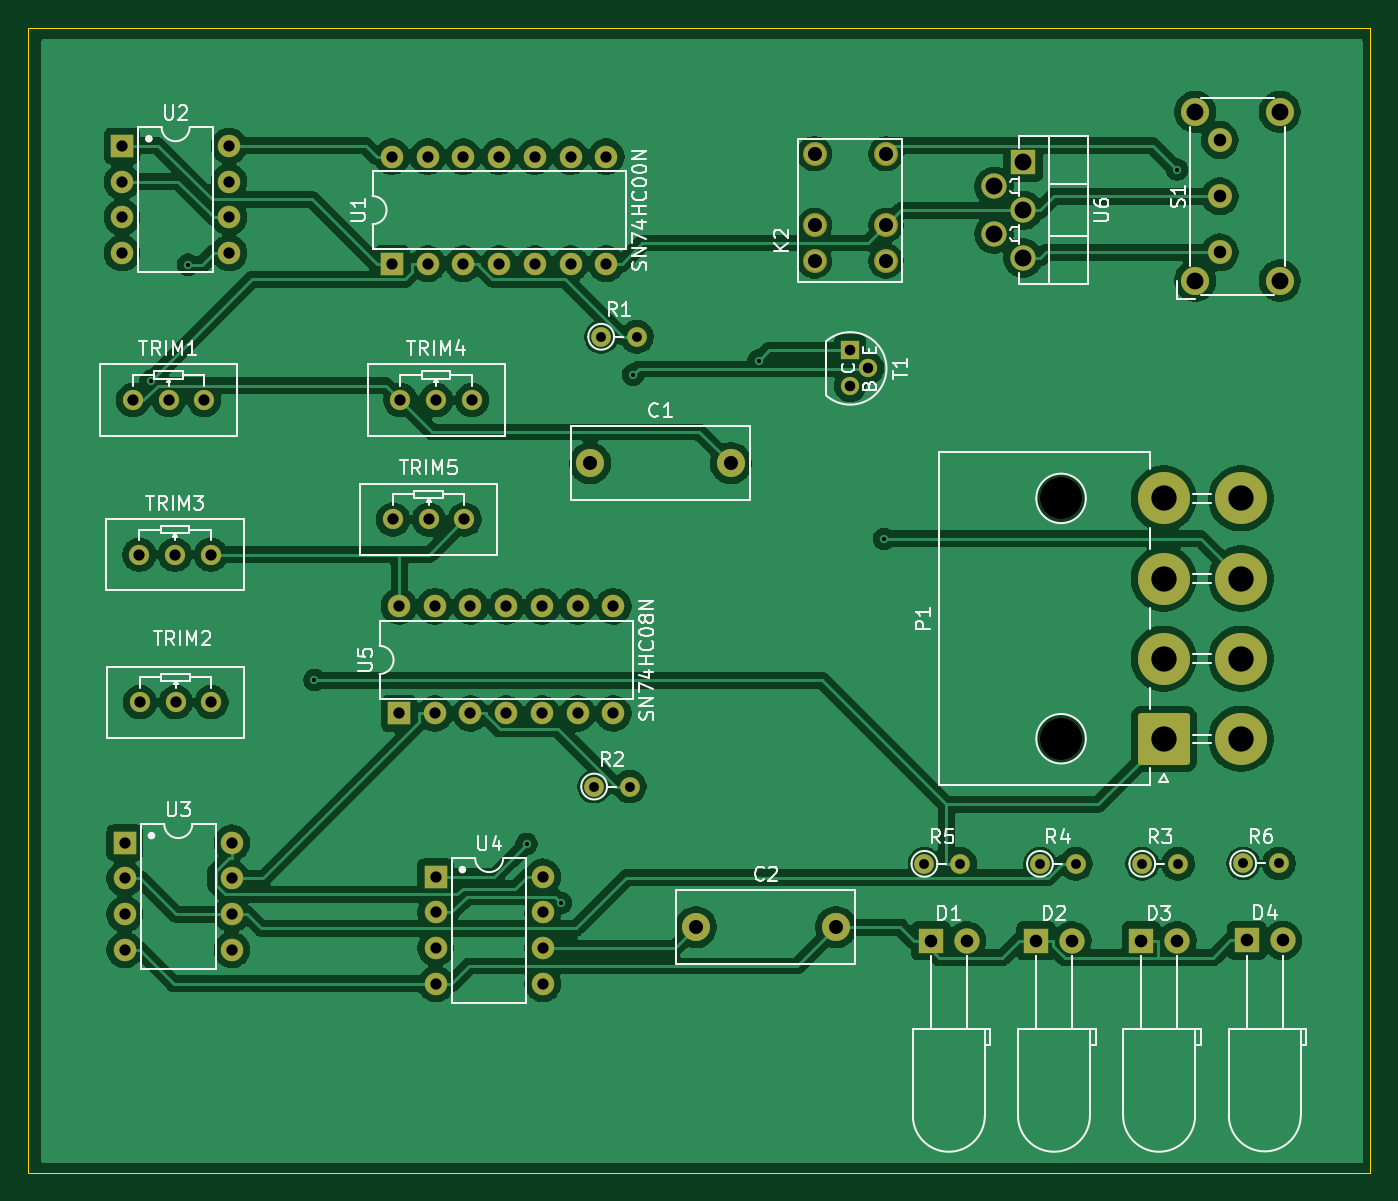
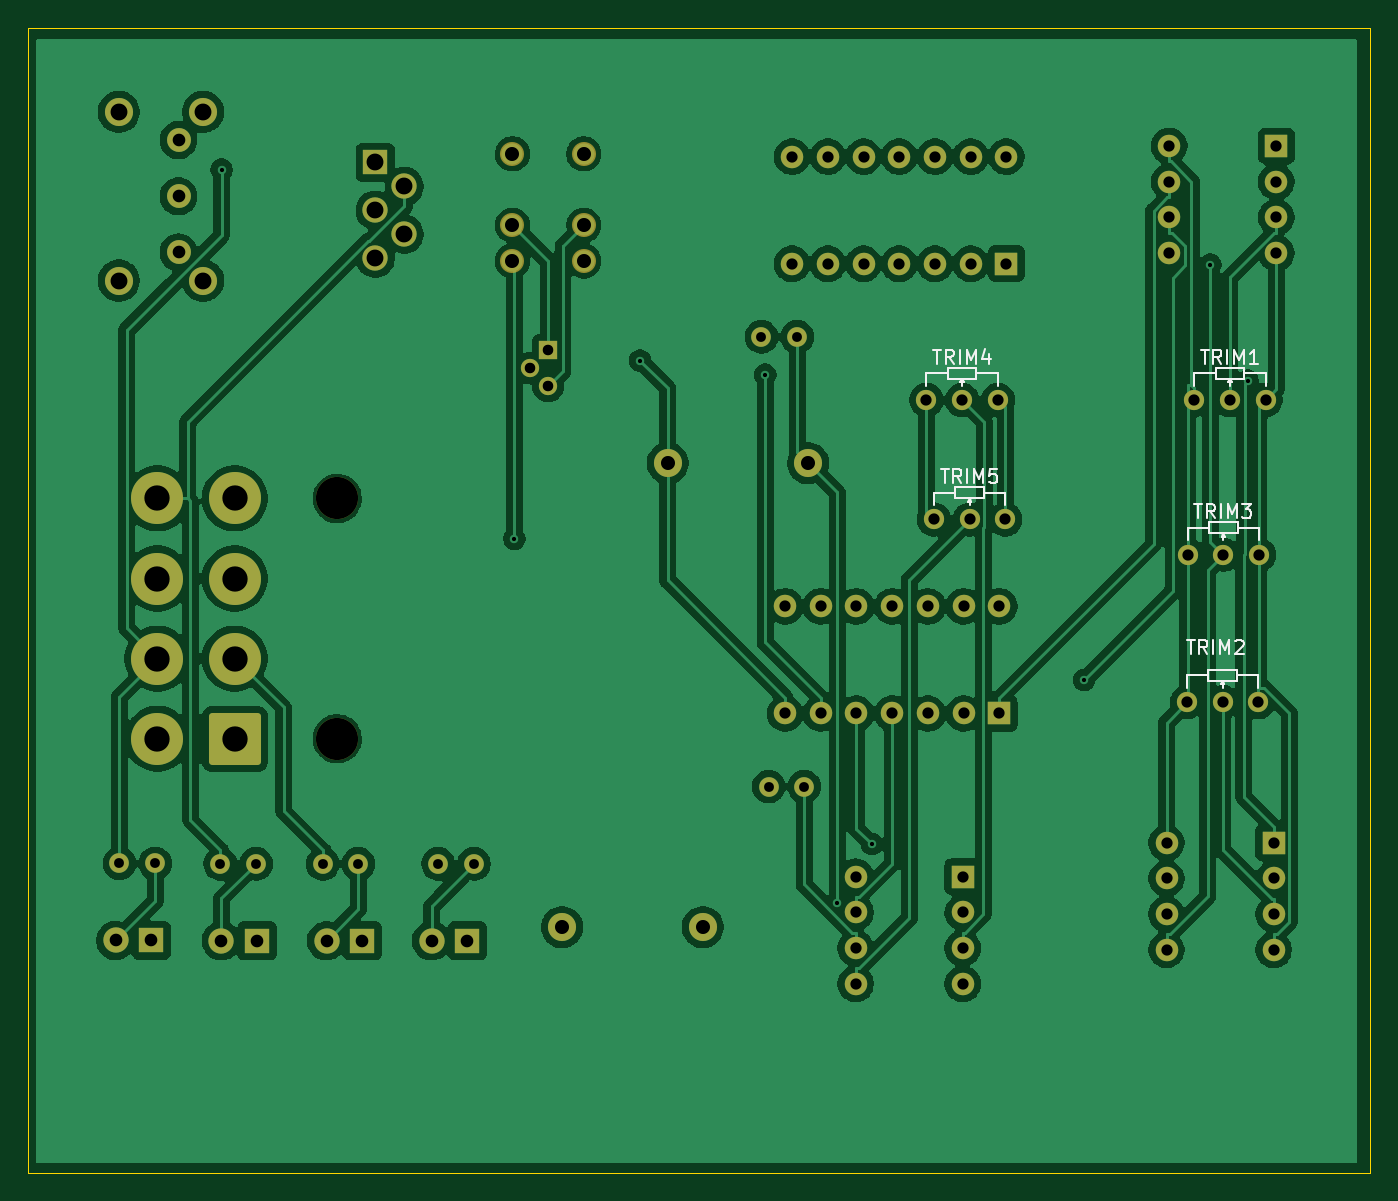
Circuit board: 11 layer files. Board 95.5 x 81.5 mm.
- bottom_copper: BSPD_v2-B_Cu.gbr (192684 bytes)
- bottom_mask: BSPD_v2-B_Mask.gbr (5187 bytes)
- paste: BSPD_v2-B_Paste.gbr (450 bytes)
- bottom_silk: BSPD_v2-B_Silkscreen.gbr (9970 bytes)
- outline: BSPD_v2-Edge_Cuts.gbr (604 bytes)
- top_copper: BSPD_v2-F_Cu.gbr (205717 bytes)
- top_mask: BSPD_v2-F_Mask.gbr (5187 bytes)
- paste: BSPD_v2-F_Paste.gbr (450 bytes)
- top_silk: BSPD_v2-F_Silkscreen.gbr (54718 bytes)
- drill: BSPD_v2-NPTH.drl (360 bytes)
- drill: BSPD_v2-PTH.drl (2615 bytes)

=== bottom_copper: BSPD_v2-B_Cu.gbr (192684 bytes, source omitted) ===
=== bottom_mask: BSPD_v2-B_Mask.gbr ===
%TF.GenerationSoftware,KiCad,Pcbnew,9.0.4*%
%TF.CreationDate,2025-09-28T20:49:05+05:30*%
%TF.ProjectId,BSPD_v2,42535044-5f76-4322-9e6b-696361645f70,rev?*%
%TF.SameCoordinates,Original*%
%TF.FileFunction,Soldermask,Bot*%
%TF.FilePolarity,Negative*%
%FSLAX46Y46*%
G04 Gerber Fmt 4.6, Leading zero omitted, Abs format (unit mm)*
G04 Created by KiCad (PCBNEW 9.0.4) date 2025-09-28 20:49:05*
%MOMM*%
%LPD*%
G01*
G04 APERTURE LIST*
G04 Aperture macros list*
%AMRoundRect*
0 Rectangle with rounded corners*
0 $1 Rounding radius*
0 $2 $3 $4 $5 $6 $7 $8 $9 X,Y pos of 4 corners*
0 Add a 4 corners polygon primitive as box body*
4,1,4,$2,$3,$4,$5,$6,$7,$8,$9,$2,$3,0*
0 Add four circle primitives for the rounded corners*
1,1,$1+$1,$2,$3*
1,1,$1+$1,$4,$5*
1,1,$1+$1,$6,$7*
1,1,$1+$1,$8,$9*
0 Add four rect primitives between the rounded corners*
20,1,$1+$1,$2,$3,$4,$5,0*
20,1,$1+$1,$4,$5,$6,$7,0*
20,1,$1+$1,$6,$7,$8,$9,0*
20,1,$1+$1,$8,$9,$2,$3,0*%
G04 Aperture macros list end*
%ADD10R,1.600000X1.600000*%
%ADD11O,1.600000X1.600000*%
%ADD12C,1.400000*%
%ADD13O,1.400000X1.400000*%
%ADD14C,1.712000*%
%ADD15R,1.800000X1.800000*%
%ADD16C,1.800000*%
%ADD17C,3.700000*%
%ADD18RoundRect,0.250002X1.599998X-1.599998X1.599998X1.599998X-1.599998X1.599998X-1.599998X-1.599998X0*%
%ADD19C,3.000000*%
%ADD20O,1.800000X1.800000*%
%ADD21C,1.440000*%
%ADD22C,1.300000*%
%ADD23R,1.300000X1.300000*%
%ADD24C,1.700000*%
%ADD25C,2.000000*%
G04 APERTURE END LIST*
D10*
%TO.C,U3*%
X74380000Y-113500000D03*
D11*
X74380000Y-116040000D03*
X74380000Y-118580000D03*
X74380000Y-121120000D03*
X82000000Y-121120000D03*
X82000000Y-118580000D03*
X82000000Y-116040000D03*
X82000000Y-113500000D03*
%TD*%
D10*
%TO.C,U2*%
X74190000Y-63920000D03*
D11*
X74190000Y-66460000D03*
X74190000Y-69000000D03*
X74190000Y-71540000D03*
X81810000Y-71540000D03*
X81810000Y-69000000D03*
X81810000Y-66460000D03*
X81810000Y-63920000D03*
%TD*%
D12*
%TO.C,R6*%
X153960000Y-114975000D03*
D13*
X156500000Y-114975000D03*
%TD*%
D14*
%TO.C,K2*%
X128540000Y-72100000D03*
X123460000Y-72100000D03*
X123460000Y-69560000D03*
X128540000Y-69560000D03*
X123460000Y-64480000D03*
X128540000Y-64480000D03*
%TD*%
D15*
%TO.C,D4*%
X154225000Y-120450000D03*
D16*
X156765000Y-120450000D03*
%TD*%
D17*
%TO.C,P1*%
X153800000Y-89000000D03*
X153800000Y-94700000D03*
X153800000Y-100400000D03*
X153800000Y-106100000D03*
X148300000Y-89000000D03*
X148300000Y-94700000D03*
X148300000Y-100400000D03*
D18*
X148300000Y-106100000D03*
D19*
X141000000Y-89000000D03*
X141000000Y-106100000D03*
%TD*%
D13*
%TO.C,R3*%
X149320000Y-115000000D03*
D12*
X146780000Y-115000000D03*
%TD*%
%TO.C,R4*%
X139500000Y-115000000D03*
D13*
X142040000Y-115000000D03*
%TD*%
D12*
%TO.C,R5*%
X131280000Y-115000000D03*
D13*
X133820000Y-115000000D03*
%TD*%
D15*
%TO.C,D3*%
X146705000Y-120475000D03*
D16*
X149245000Y-120475000D03*
%TD*%
D15*
%TO.C,D2*%
X139225000Y-120475000D03*
D16*
X141765000Y-120475000D03*
%TD*%
D12*
%TO.C,R1*%
X108280000Y-77500000D03*
D13*
X110820000Y-77500000D03*
%TD*%
D10*
%TO.C,U4*%
X96500000Y-115920000D03*
D11*
X96500000Y-118460000D03*
X96500000Y-121000000D03*
X96500000Y-123540000D03*
X104120000Y-123540000D03*
X104120000Y-121000000D03*
X104120000Y-118460000D03*
X104120000Y-115920000D03*
%TD*%
D20*
%TO.C,U6*%
X138298300Y-71900000D03*
X136238300Y-70200000D03*
X138298300Y-68500000D03*
X136238300Y-66800000D03*
D15*
X138298300Y-65100000D03*
%TD*%
D21*
%TO.C,TRIM3*%
X75420000Y-93000000D03*
X77960000Y-93000000D03*
X80500000Y-93000000D03*
%TD*%
%TO.C,TRIM4*%
X94000000Y-82000000D03*
X96540000Y-82000000D03*
X99080000Y-82000000D03*
%TD*%
%TO.C,TRIM5*%
X93470000Y-90500000D03*
X96010000Y-90500000D03*
X98550000Y-90500000D03*
%TD*%
D10*
%TO.C,U1*%
X93400000Y-72300000D03*
D11*
X108640000Y-64680000D03*
X95940000Y-72300000D03*
X106100000Y-64680000D03*
X98480000Y-72300000D03*
X103560000Y-64680000D03*
X101020000Y-72300000D03*
X101020000Y-64680000D03*
X103560000Y-72300000D03*
X98480000Y-64680000D03*
X106100000Y-72300000D03*
X95940000Y-64680000D03*
X108640000Y-72300000D03*
X93400000Y-64680000D03*
%TD*%
D10*
%TO.C,U5*%
X93900000Y-104300000D03*
D11*
X109140000Y-96680000D03*
X96440000Y-104300000D03*
X106600000Y-96680000D03*
X98980000Y-104300000D03*
X104060000Y-96680000D03*
X101520000Y-104300000D03*
X101520000Y-96680000D03*
X104060000Y-104300000D03*
X98980000Y-96680000D03*
X106600000Y-104300000D03*
X96440000Y-96680000D03*
X109140000Y-104300000D03*
X93900000Y-96680000D03*
%TD*%
D13*
%TO.C,R2*%
X110320000Y-109500000D03*
D12*
X107780000Y-109500000D03*
%TD*%
D21*
%TO.C,TRIM2*%
X75470000Y-103500000D03*
X78010000Y-103500000D03*
X80550000Y-103500000D03*
%TD*%
D22*
%TO.C,T1*%
X126000000Y-81000000D03*
X127270000Y-79740000D03*
D23*
X126000000Y-78460000D03*
%TD*%
D24*
%TO.C,S1*%
X152298300Y-63500000D03*
X152298300Y-67500000D03*
X152298300Y-71500000D03*
D25*
X156548300Y-61500000D03*
X150548300Y-61500000D03*
X156548300Y-73500000D03*
X150548300Y-73500000D03*
%TD*%
D21*
%TO.C,TRIM1*%
X74960000Y-82000000D03*
X77500000Y-82000000D03*
X80040000Y-82000000D03*
%TD*%
D25*
%TO.C,C2*%
X115000000Y-119500000D03*
X125000000Y-119500000D03*
%TD*%
%TO.C,C1*%
X107500000Y-86500000D03*
X117500000Y-86500000D03*
%TD*%
D15*
%TO.C,D1*%
X131745000Y-120475000D03*
D16*
X134285000Y-120475000D03*
%TD*%
M02*

=== paste: BSPD_v2-B_Paste.gbr ===
%TF.GenerationSoftware,KiCad,Pcbnew,9.0.4*%
%TF.CreationDate,2025-09-28T20:49:05+05:30*%
%TF.ProjectId,BSPD_v2,42535044-5f76-4322-9e6b-696361645f70,rev?*%
%TF.SameCoordinates,Original*%
%TF.FileFunction,Paste,Bot*%
%TF.FilePolarity,Positive*%
%FSLAX46Y46*%
G04 Gerber Fmt 4.6, Leading zero omitted, Abs format (unit mm)*
G04 Created by KiCad (PCBNEW 9.0.4) date 2025-09-28 20:49:05*
%MOMM*%
%LPD*%
G01*
G04 APERTURE LIST*
G04 APERTURE END LIST*
M02*

=== bottom_silk: BSPD_v2-B_Silkscreen.gbr (9970 bytes, source omitted) ===
=== outline: BSPD_v2-Edge_Cuts.gbr ===
%TF.GenerationSoftware,KiCad,Pcbnew,9.0.4*%
%TF.CreationDate,2025-09-28T20:49:05+05:30*%
%TF.ProjectId,BSPD_v2,42535044-5f76-4322-9e6b-696361645f70,rev?*%
%TF.SameCoordinates,Original*%
%TF.FileFunction,Profile,NP*%
%FSLAX46Y46*%
G04 Gerber Fmt 4.6, Leading zero omitted, Abs format (unit mm)*
G04 Created by KiCad (PCBNEW 9.0.4) date 2025-09-28 20:49:05*
%MOMM*%
%LPD*%
G01*
G04 APERTURE LIST*
%TA.AperFunction,Profile*%
%ADD10C,0.050000*%
%TD*%
G04 APERTURE END LIST*
D10*
X67500000Y-55500000D02*
X163000000Y-55500000D01*
X163000000Y-137000000D01*
X67500000Y-137000000D01*
X67500000Y-55500000D01*
M02*

=== top_copper: BSPD_v2-F_Cu.gbr (205717 bytes, source omitted) ===
=== top_mask: BSPD_v2-F_Mask.gbr ===
%TF.GenerationSoftware,KiCad,Pcbnew,9.0.4*%
%TF.CreationDate,2025-09-28T20:49:05+05:30*%
%TF.ProjectId,BSPD_v2,42535044-5f76-4322-9e6b-696361645f70,rev?*%
%TF.SameCoordinates,Original*%
%TF.FileFunction,Soldermask,Top*%
%TF.FilePolarity,Negative*%
%FSLAX46Y46*%
G04 Gerber Fmt 4.6, Leading zero omitted, Abs format (unit mm)*
G04 Created by KiCad (PCBNEW 9.0.4) date 2025-09-28 20:49:05*
%MOMM*%
%LPD*%
G01*
G04 APERTURE LIST*
G04 Aperture macros list*
%AMRoundRect*
0 Rectangle with rounded corners*
0 $1 Rounding radius*
0 $2 $3 $4 $5 $6 $7 $8 $9 X,Y pos of 4 corners*
0 Add a 4 corners polygon primitive as box body*
4,1,4,$2,$3,$4,$5,$6,$7,$8,$9,$2,$3,0*
0 Add four circle primitives for the rounded corners*
1,1,$1+$1,$2,$3*
1,1,$1+$1,$4,$5*
1,1,$1+$1,$6,$7*
1,1,$1+$1,$8,$9*
0 Add four rect primitives between the rounded corners*
20,1,$1+$1,$2,$3,$4,$5,0*
20,1,$1+$1,$4,$5,$6,$7,0*
20,1,$1+$1,$6,$7,$8,$9,0*
20,1,$1+$1,$8,$9,$2,$3,0*%
G04 Aperture macros list end*
%ADD10R,1.600000X1.600000*%
%ADD11O,1.600000X1.600000*%
%ADD12C,1.400000*%
%ADD13O,1.400000X1.400000*%
%ADD14C,1.712000*%
%ADD15R,1.800000X1.800000*%
%ADD16C,1.800000*%
%ADD17C,3.700000*%
%ADD18RoundRect,0.250002X1.599998X-1.599998X1.599998X1.599998X-1.599998X1.599998X-1.599998X-1.599998X0*%
%ADD19C,3.000000*%
%ADD20O,1.800000X1.800000*%
%ADD21C,1.440000*%
%ADD22C,1.300000*%
%ADD23R,1.300000X1.300000*%
%ADD24C,1.700000*%
%ADD25C,2.000000*%
G04 APERTURE END LIST*
D10*
%TO.C,U3*%
X74380000Y-113500000D03*
D11*
X74380000Y-116040000D03*
X74380000Y-118580000D03*
X74380000Y-121120000D03*
X82000000Y-121120000D03*
X82000000Y-118580000D03*
X82000000Y-116040000D03*
X82000000Y-113500000D03*
%TD*%
D10*
%TO.C,U2*%
X74190000Y-63920000D03*
D11*
X74190000Y-66460000D03*
X74190000Y-69000000D03*
X74190000Y-71540000D03*
X81810000Y-71540000D03*
X81810000Y-69000000D03*
X81810000Y-66460000D03*
X81810000Y-63920000D03*
%TD*%
D12*
%TO.C,R6*%
X153960000Y-114975000D03*
D13*
X156500000Y-114975000D03*
%TD*%
D14*
%TO.C,K2*%
X128540000Y-72100000D03*
X123460000Y-72100000D03*
X123460000Y-69560000D03*
X128540000Y-69560000D03*
X123460000Y-64480000D03*
X128540000Y-64480000D03*
%TD*%
D15*
%TO.C,D4*%
X154225000Y-120450000D03*
D16*
X156765000Y-120450000D03*
%TD*%
D17*
%TO.C,P1*%
X153800000Y-89000000D03*
X153800000Y-94700000D03*
X153800000Y-100400000D03*
X153800000Y-106100000D03*
X148300000Y-89000000D03*
X148300000Y-94700000D03*
X148300000Y-100400000D03*
D18*
X148300000Y-106100000D03*
D19*
X141000000Y-89000000D03*
X141000000Y-106100000D03*
%TD*%
D13*
%TO.C,R3*%
X149320000Y-115000000D03*
D12*
X146780000Y-115000000D03*
%TD*%
%TO.C,R4*%
X139500000Y-115000000D03*
D13*
X142040000Y-115000000D03*
%TD*%
D12*
%TO.C,R5*%
X131280000Y-115000000D03*
D13*
X133820000Y-115000000D03*
%TD*%
D15*
%TO.C,D3*%
X146705000Y-120475000D03*
D16*
X149245000Y-120475000D03*
%TD*%
D15*
%TO.C,D2*%
X139225000Y-120475000D03*
D16*
X141765000Y-120475000D03*
%TD*%
D12*
%TO.C,R1*%
X108280000Y-77500000D03*
D13*
X110820000Y-77500000D03*
%TD*%
D10*
%TO.C,U4*%
X96500000Y-115920000D03*
D11*
X96500000Y-118460000D03*
X96500000Y-121000000D03*
X96500000Y-123540000D03*
X104120000Y-123540000D03*
X104120000Y-121000000D03*
X104120000Y-118460000D03*
X104120000Y-115920000D03*
%TD*%
D20*
%TO.C,U6*%
X138298300Y-71900000D03*
X136238300Y-70200000D03*
X138298300Y-68500000D03*
X136238300Y-66800000D03*
D15*
X138298300Y-65100000D03*
%TD*%
D21*
%TO.C,TRIM3*%
X75420000Y-93000000D03*
X77960000Y-93000000D03*
X80500000Y-93000000D03*
%TD*%
%TO.C,TRIM4*%
X94000000Y-82000000D03*
X96540000Y-82000000D03*
X99080000Y-82000000D03*
%TD*%
%TO.C,TRIM5*%
X93470000Y-90500000D03*
X96010000Y-90500000D03*
X98550000Y-90500000D03*
%TD*%
D10*
%TO.C,U1*%
X93400000Y-72300000D03*
D11*
X108640000Y-64680000D03*
X95940000Y-72300000D03*
X106100000Y-64680000D03*
X98480000Y-72300000D03*
X103560000Y-64680000D03*
X101020000Y-72300000D03*
X101020000Y-64680000D03*
X103560000Y-72300000D03*
X98480000Y-64680000D03*
X106100000Y-72300000D03*
X95940000Y-64680000D03*
X108640000Y-72300000D03*
X93400000Y-64680000D03*
%TD*%
D10*
%TO.C,U5*%
X93900000Y-104300000D03*
D11*
X109140000Y-96680000D03*
X96440000Y-104300000D03*
X106600000Y-96680000D03*
X98980000Y-104300000D03*
X104060000Y-96680000D03*
X101520000Y-104300000D03*
X101520000Y-96680000D03*
X104060000Y-104300000D03*
X98980000Y-96680000D03*
X106600000Y-104300000D03*
X96440000Y-96680000D03*
X109140000Y-104300000D03*
X93900000Y-96680000D03*
%TD*%
D13*
%TO.C,R2*%
X110320000Y-109500000D03*
D12*
X107780000Y-109500000D03*
%TD*%
D21*
%TO.C,TRIM2*%
X75470000Y-103500000D03*
X78010000Y-103500000D03*
X80550000Y-103500000D03*
%TD*%
D22*
%TO.C,T1*%
X126000000Y-81000000D03*
X127270000Y-79740000D03*
D23*
X126000000Y-78460000D03*
%TD*%
D24*
%TO.C,S1*%
X152298300Y-63500000D03*
X152298300Y-67500000D03*
X152298300Y-71500000D03*
D25*
X156548300Y-61500000D03*
X150548300Y-61500000D03*
X156548300Y-73500000D03*
X150548300Y-73500000D03*
%TD*%
D21*
%TO.C,TRIM1*%
X74960000Y-82000000D03*
X77500000Y-82000000D03*
X80040000Y-82000000D03*
%TD*%
D25*
%TO.C,C2*%
X115000000Y-119500000D03*
X125000000Y-119500000D03*
%TD*%
%TO.C,C1*%
X107500000Y-86500000D03*
X117500000Y-86500000D03*
%TD*%
D15*
%TO.C,D1*%
X131745000Y-120475000D03*
D16*
X134285000Y-120475000D03*
%TD*%
M02*

=== paste: BSPD_v2-F_Paste.gbr ===
%TF.GenerationSoftware,KiCad,Pcbnew,9.0.4*%
%TF.CreationDate,2025-09-28T20:49:05+05:30*%
%TF.ProjectId,BSPD_v2,42535044-5f76-4322-9e6b-696361645f70,rev?*%
%TF.SameCoordinates,Original*%
%TF.FileFunction,Paste,Top*%
%TF.FilePolarity,Positive*%
%FSLAX46Y46*%
G04 Gerber Fmt 4.6, Leading zero omitted, Abs format (unit mm)*
G04 Created by KiCad (PCBNEW 9.0.4) date 2025-09-28 20:49:05*
%MOMM*%
%LPD*%
G01*
G04 APERTURE LIST*
G04 APERTURE END LIST*
M02*

=== top_silk: BSPD_v2-F_Silkscreen.gbr (54718 bytes, source omitted) ===
=== drill: BSPD_v2-NPTH.drl ===
M48
; DRILL file {KiCad 9.0.4} date 2025-09-28T20:49:13+0530
; FORMAT={-:-/ absolute / metric / decimal}
; #@! TF.CreationDate,2025-09-28T20:49:13+05:30
; #@! TF.GenerationSoftware,Kicad,Pcbnew,9.0.4
; #@! TF.FileFunction,NonPlated,1,2,NPTH
FMAT,2
METRIC
; #@! TA.AperFunction,NonPlated,NPTH,ComponentDrill
T1C3.000
%
G90
G05
T1
X141.0Y-89.0
X141.0Y-106.1
M30

=== drill: BSPD_v2-PTH.drl ===
M48
; DRILL file {KiCad 9.0.4} date 2025-09-28T20:49:13+0530
; FORMAT={-:-/ absolute / metric / decimal}
; #@! TF.CreationDate,2025-09-28T20:49:13+05:30
; #@! TF.GenerationSoftware,Kicad,Pcbnew,9.0.4
; #@! TF.FileFunction,Plated,1,2,PTH
FMAT,2
METRIC
; #@! TA.AperFunction,Plated,PTH,ViaDrill
T1C0.300
; #@! TA.AperFunction,Plated,PTH,ComponentDrill
T2C0.700
; #@! TA.AperFunction,Plated,PTH,ComponentDrill
T3C0.750
; #@! TA.AperFunction,Plated,PTH,ComponentDrill
T4C0.800
; #@! TA.AperFunction,Plated,PTH,ComponentDrill
T5C0.900
; #@! TA.AperFunction,Plated,PTH,ComponentDrill
T6C1.000
; #@! TA.AperFunction,Plated,PTH,ComponentDrill
T7C1.200
; #@! TA.AperFunction,Plated,PTH,ComponentDrill
T8C1.800
%
G90
G05
T1
X76.23Y-80.626
X78.885Y-72.373
X87.877Y-101.925
X102.968Y-113.602
X105.423Y-117.783
X110.549Y-80.201
X119.477Y-79.191
X128.404Y-91.873
X149.234Y-65.611
T2
X107.78Y-109.5
X108.28Y-77.5
X110.32Y-109.5
X110.82Y-77.5
X131.28Y-115.0
X133.82Y-115.0
X139.5Y-115.0
X142.04Y-115.0
X146.78Y-115.0
X149.32Y-115.0
X153.96Y-114.975
X156.5Y-114.975
T3
X126.0Y-78.46
X126.0Y-81.0
X127.27Y-79.74
T4
X74.19Y-63.92
X74.19Y-66.46
X74.19Y-69.0
X74.19Y-71.54
X74.38Y-113.5
X74.38Y-116.04
X74.38Y-118.58
X74.38Y-121.12
X74.96Y-82.0
X75.42Y-93.0
X75.47Y-103.5
X77.5Y-82.0
X77.96Y-93.0
X78.01Y-103.5
X80.04Y-82.0
X80.5Y-93.0
X80.55Y-103.5
X81.81Y-63.92
X81.81Y-66.46
X81.81Y-69.0
X81.81Y-71.54
X82.0Y-113.5
X82.0Y-116.04
X82.0Y-118.58
X82.0Y-121.12
X93.4Y-64.68
X93.4Y-72.3
X93.47Y-90.5
X93.9Y-96.68
X93.9Y-104.3
X94.0Y-82.0
X95.94Y-64.68
X95.94Y-72.3
X96.01Y-90.5
X96.44Y-96.68
X96.44Y-104.3
X96.5Y-115.92
X96.5Y-118.46
X96.5Y-121.0
X96.5Y-123.54
X96.54Y-82.0
X98.48Y-64.68
X98.48Y-72.3
X98.55Y-90.5
X98.98Y-96.68
X98.98Y-104.3
X99.08Y-82.0
X101.02Y-64.68
X101.02Y-72.3
X101.52Y-96.68
X101.52Y-104.3
X103.56Y-64.68
X103.56Y-72.3
X104.06Y-96.68
X104.06Y-104.3
X104.12Y-115.92
X104.12Y-118.46
X104.12Y-121.0
X104.12Y-123.54
X106.1Y-64.68
X106.1Y-72.3
X106.6Y-96.68
X106.6Y-104.3
X108.64Y-64.68
X108.64Y-72.3
X109.14Y-96.68
X109.14Y-104.3
T5
X131.745Y-120.475
X134.285Y-120.475
X139.225Y-120.475
X141.765Y-120.475
X146.705Y-120.475
X149.245Y-120.475
X152.298Y-63.5
X152.298Y-67.5
X152.298Y-71.5
X154.225Y-120.45
X156.765Y-120.45
T6
X107.5Y-86.5
X115.0Y-119.5
X117.5Y-86.5
X123.46Y-64.48
X123.46Y-69.56
X123.46Y-72.1
X125.0Y-119.5
X128.54Y-64.48
X128.54Y-69.56
X128.54Y-72.1
T7
X136.238Y-66.8
X136.238Y-70.2
X138.298Y-65.1
X138.298Y-68.5
X138.298Y-71.9
X150.548Y-61.5
X150.548Y-73.5
X156.548Y-61.5
X156.548Y-73.5
T8
X148.3Y-89.0
X148.3Y-94.7
X148.3Y-100.4
X148.3Y-106.1
X153.8Y-89.0
X153.8Y-94.7
X153.8Y-100.4
X153.8Y-106.1
M30

